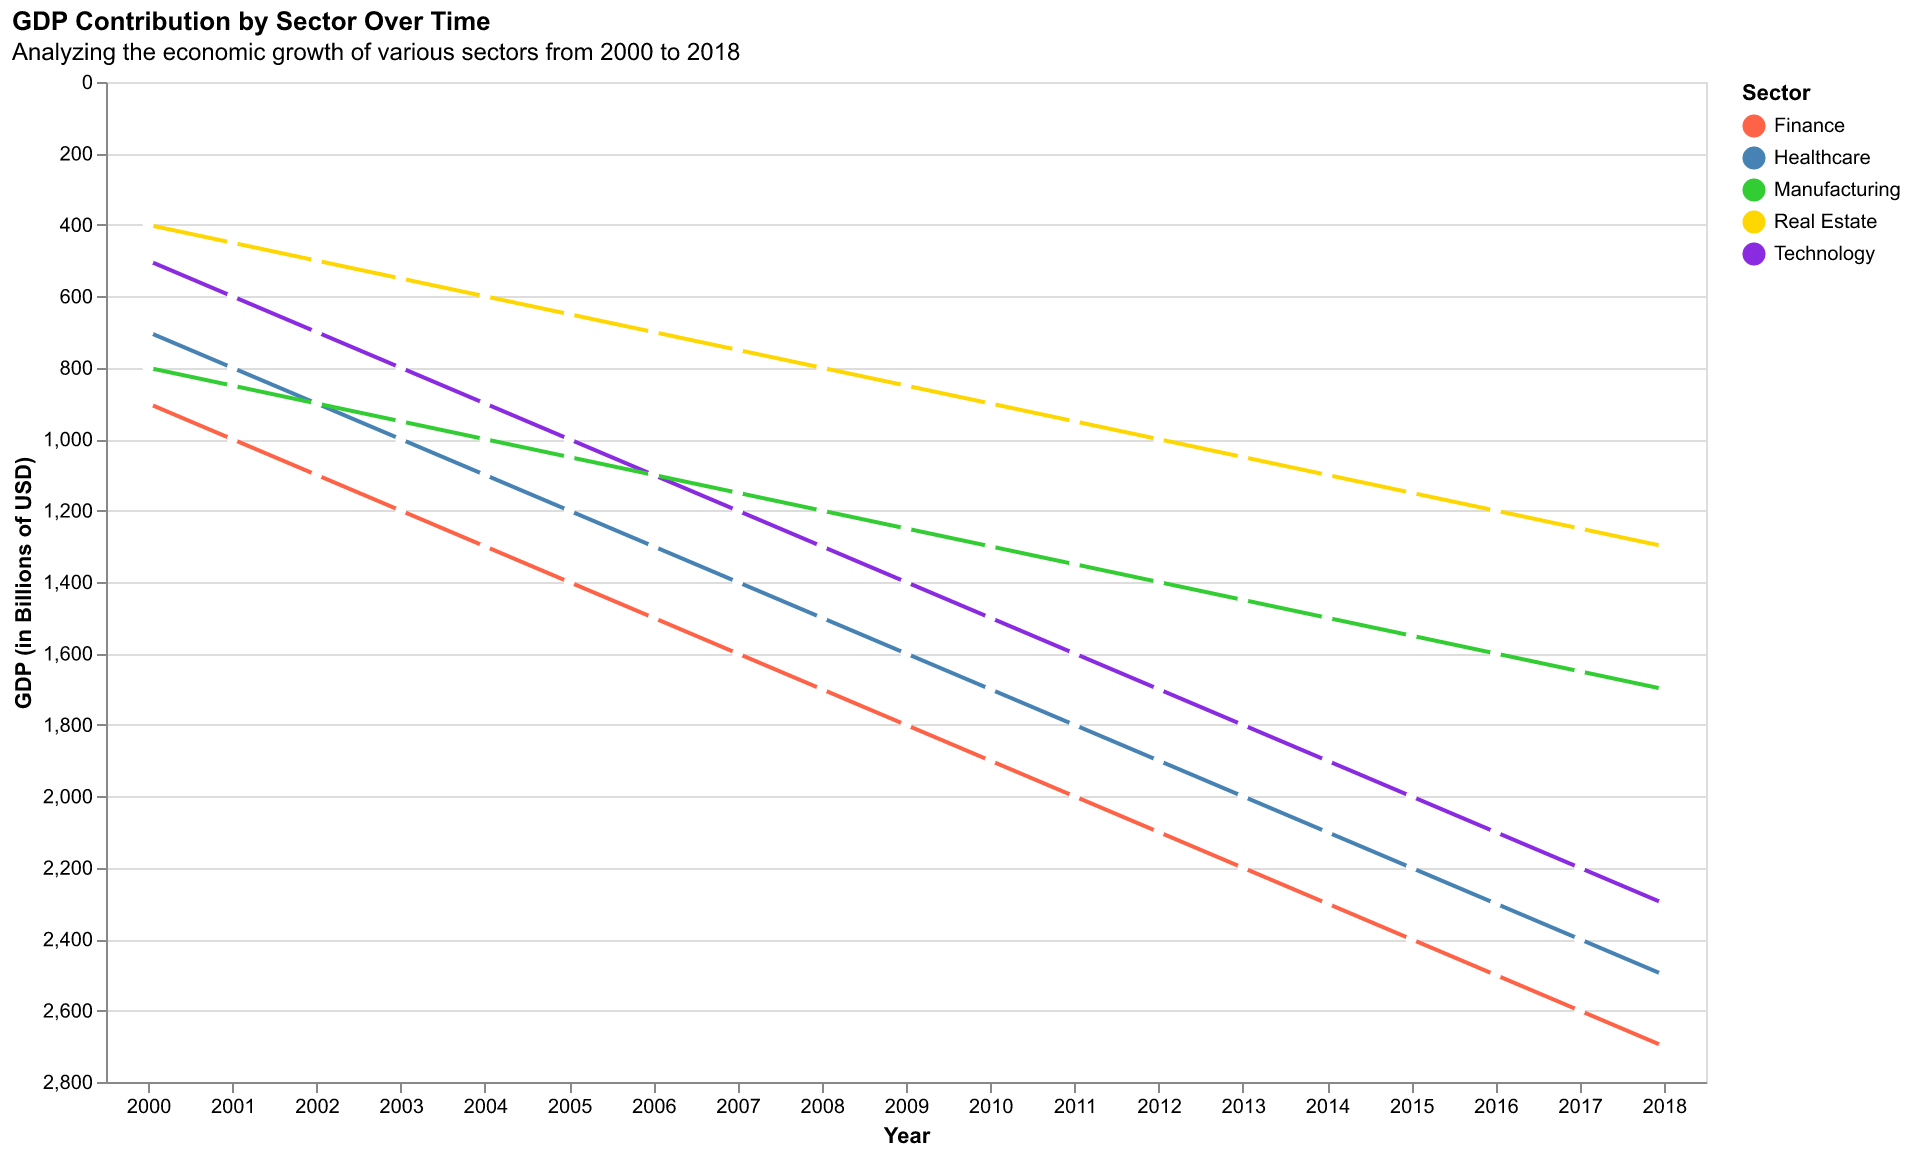

The file beside this chart, header and first rows:
Year, Technology, Healthcare, Finance, Real Estate, Manufacturing
2000, 500, 700, 900, 400, 800
2001, 600, 800, 1000, 450, 850
2002, 700, 900, 1100, 500, 900
2003, 800, 1000, 1200, 550, 950
2004, 900, 1100, 1300, 600, 1000
2005, 1000, 1200, 1400, 650, 1050
2006, 1100, 1300, 1500, 700, 1100
2007, 1200, 1400, 1600, 750, 1150
2008, 1300, 1500, 1700, 800, 1200
2009, 1400, 1600, 1800, 850, 1250
2010, 1500, 1700, 1900, 900, 1300
2011, 1600, 1800, 2000, 950, 1350
2012, 1700, 1900, 2100, 1000, 1400
2013, 1800, 2000, 2200, 1050, 1450
2014, 1900, 2100, 2300, 1100, 1500
2015, 2000, 2200, 2400, 1150, 1550
2016, 2100, 2300, 2500, 1200, 1600
2017, 2200, 2400, 2600, 1250, 1650
2018, 2300, 2500, 2700, 1300, 1700
